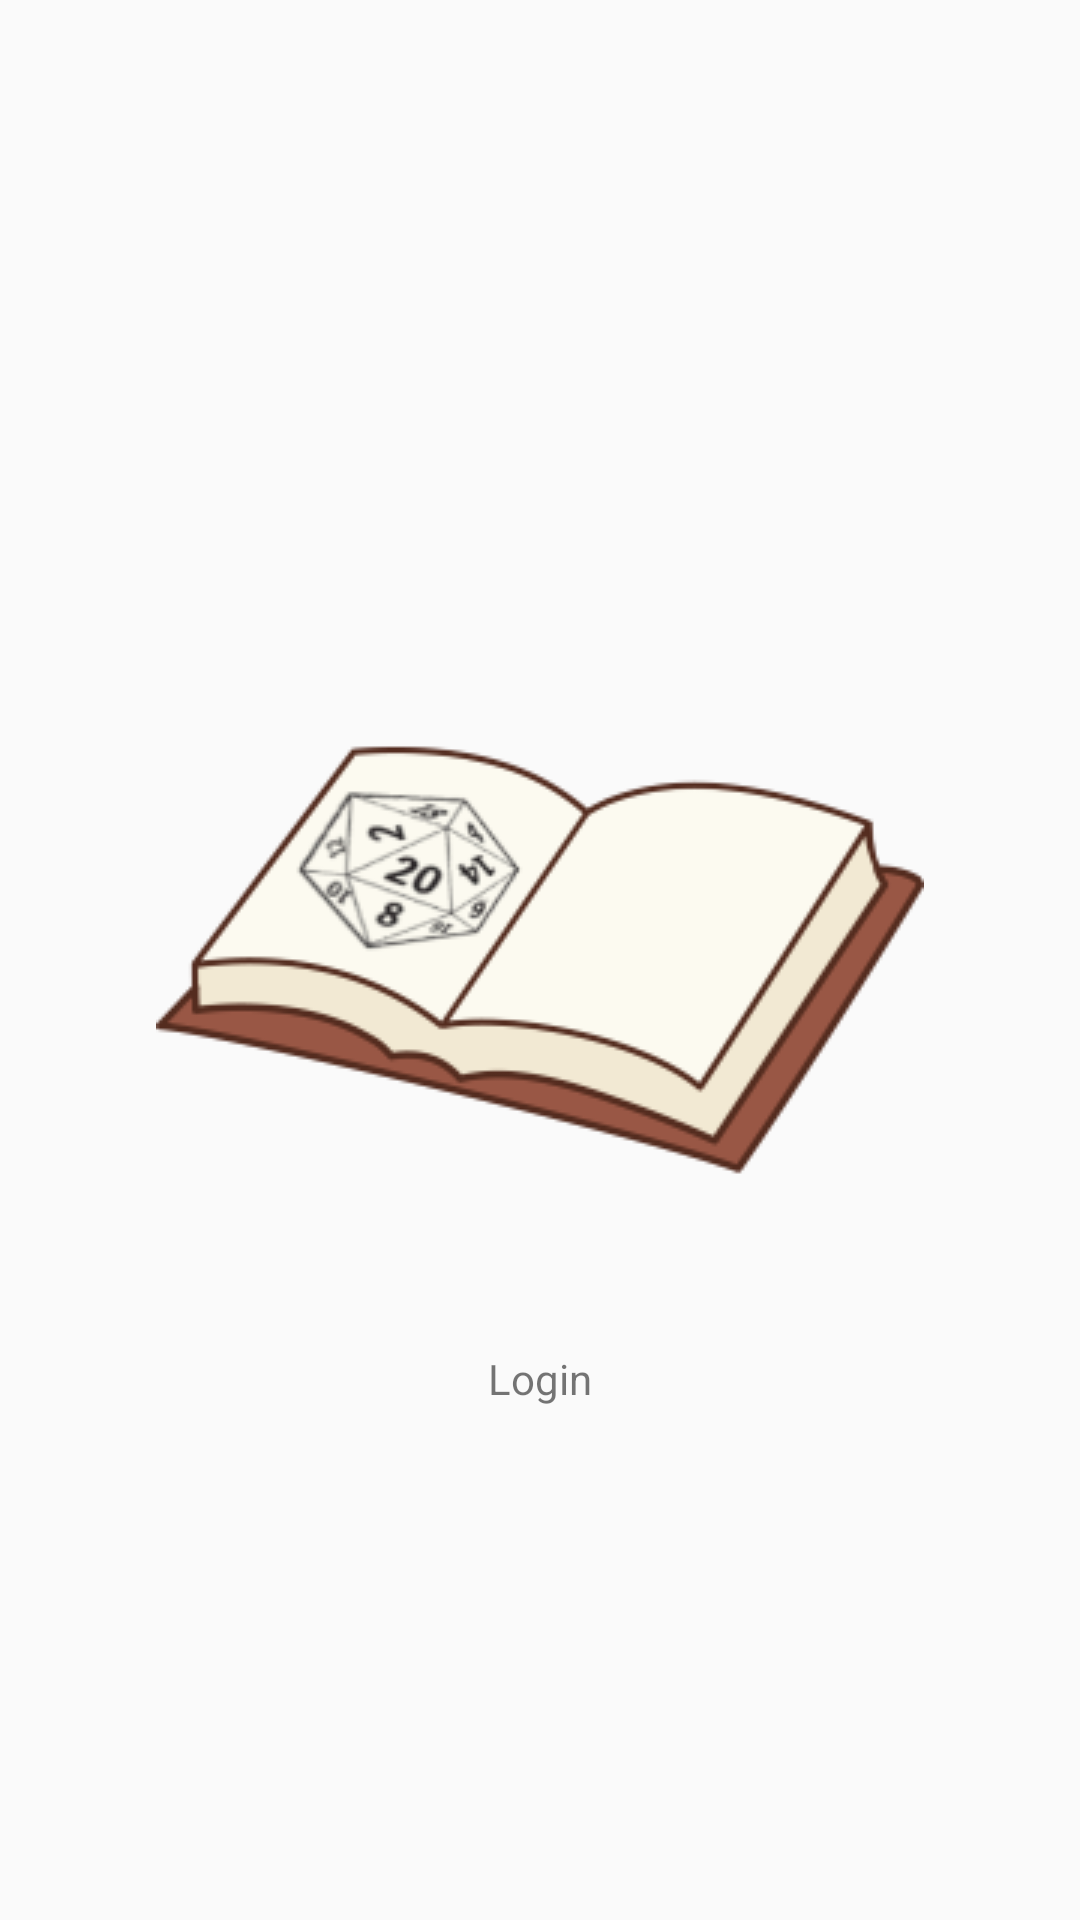

This screen was rendered from an Android layout file. Write that file and the resources it references.
<!-- AndroidManifest.xml: application theme AppTheme -->
<!-- res/layout/activity_login.xml -->
<?xml version="1.0" encoding="utf-8"?>
<RelativeLayout xmlns:android="http://schemas.android.com/apk/res/android"
    xmlns:tools="http://schemas.android.com/tools" android:layout_width="match_parent"
    android:layout_height="match_parent" android:paddingLeft="@dimen/activity_horizontal_margin"
    android:paddingRight="@dimen/activity_horizontal_margin"
    android:paddingTop="@dimen/activity_vertical_margin"
    android:paddingBottom="@dimen/activity_vertical_margin"
    tools:context="ca.secondlifestory.activities.LoginActivity">

    <ImageView
        android:id="@+id/login_logo"
        android:layout_width="wrap_content"
        android:layout_height="wrap_content"
        android:layout_centerInParent="true"
        android:src="@drawable/icon" />

    <TextView
        android:text="@string/title_activity_login"
        android:layout_width="wrap_content"
        android:layout_height="wrap_content"
        android:layout_below="@id/login_logo"
        android:layout_centerHorizontal="true"
        android:paddingTop="2sp" />

</RelativeLayout>
<!-- resources referenced by this layout -->
<resources>
  <dimen name="activity_horizontal_margin">16dp</dimen>
  <dimen name="activity_vertical_margin">8dp</dimen>
  <!-- drawable icon: png bitmap (drawable, 18572 bytes) -->
  <string name="title_activity_login">Login</string>
  <style name="AppTheme" parent="Theme.AppCompat.Light.DarkActionBar">
          
      </style>
</resources>
